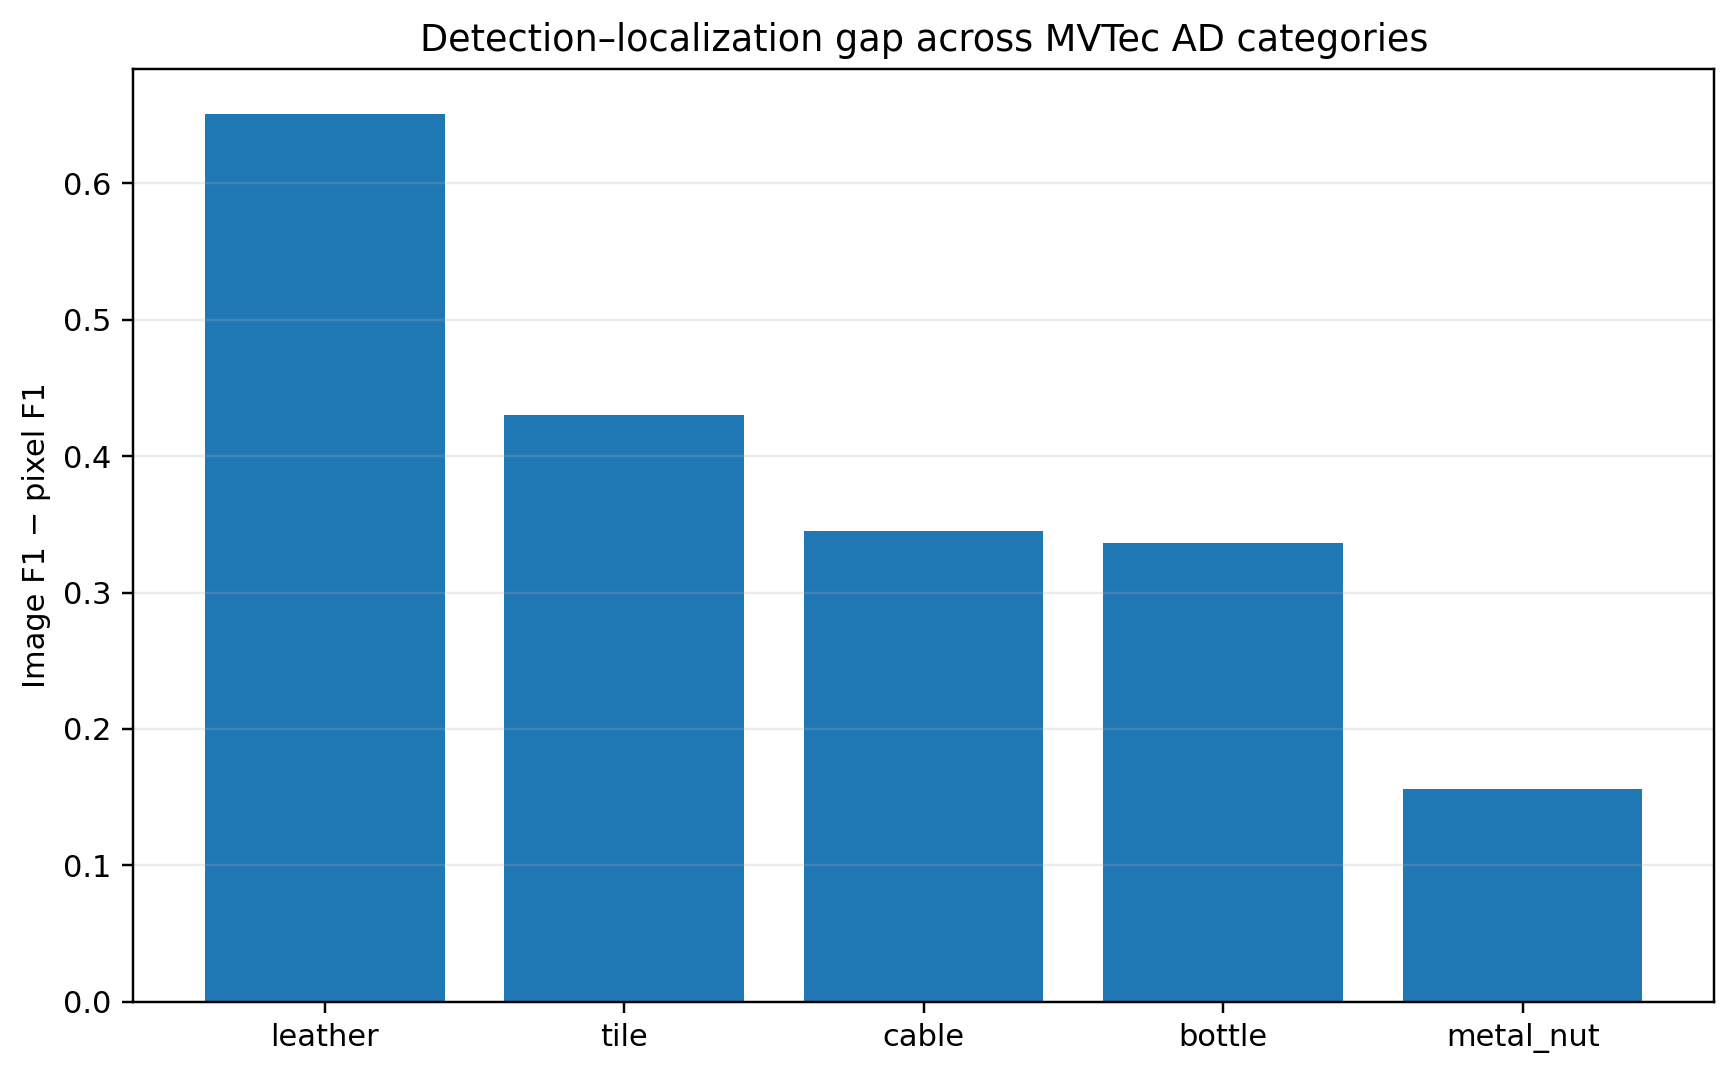

Data behind this chart, as committed beside it:
category, image_auroc, pixel_auroc, image_pixel_auroc_gap, image_f1, pixel_f1, image_pixel_f1_gap
leather, 1.0, 0.9876, 0.01239, 0.9945, 0.3434, 0.6512
tile, 0.9957, 0.931, 0.06463, 0.9762, 0.5462, 0.43
cable, 0.9921, 0.9807, 0.0114, 0.9626, 0.6171, 0.3455
bottle, 1.0, 0.9766, 0.02337, 0.992, 0.656, 0.336
metal_nut, 0.9907, 0.9828, 0.007885, 0.9733, 0.8175, 0.1557
